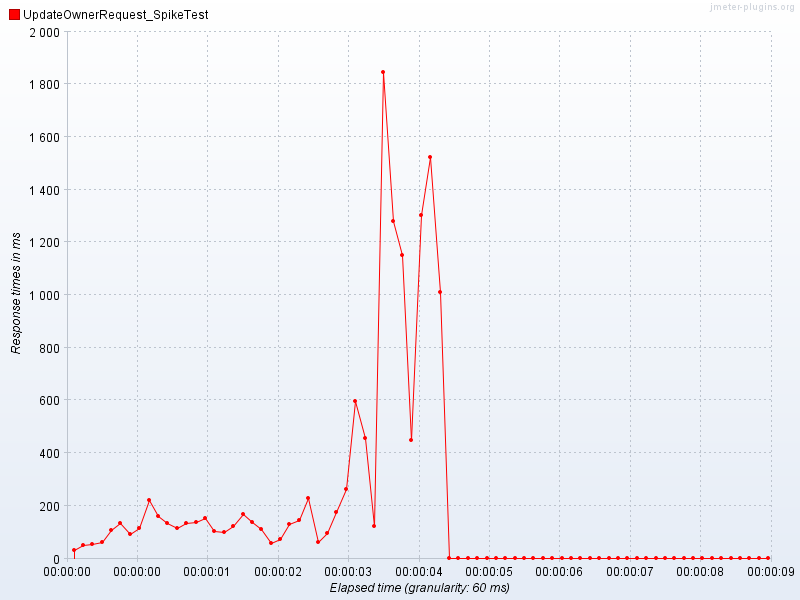

Data behind this chart, as committed beside it:
Elapsed time, UpdateOwnerRequest_SpikeTest
14:50:10.440, 31.48
14:50:10.500, 31.32
14:50:10.560, 49.41
14:50:10.620, 55.61
14:50:10.680, 50.24
14:50:10.740, 63.17
14:50:10.800, 59.25
14:50:10.860, 67.2
14:50:10.920, 68.88
14:50:10.980, 146.4
14:50:11.40, 133.0
14:50:11.100, 133.3
14:50:11.160, 91.88
14:50:11.220, 92.78
14:50:11.280, 91.77
14:50:11.340, 138.5
14:50:11.400, 184.4
14:50:11.460, 256.8
14:50:11.520, 132.5
14:50:11.580, 192.4
14:50:11.640, 140.5
14:50:11.700, 127.7
14:50:11.760, 129.4
14:50:11.820, 104
14:50:11.880, 140.9
14:50:11.940, 127.8
14:50:12.0, 132.7
14:50:12.60, 141.7
14:50:12.120, 150.9
14:50:12.180, 160.3
14:50:12.240, 112.4
14:50:12.300, 96.87
14:50:12.360, 97.82
14:50:12.420, 102.4
14:50:12.480, 90.73
14:50:12.540, 152.9
14:50:12.600, 176.8
14:50:12.660, 160.1
14:50:12.720, 132.4
14:50:12.780, 147.2
14:50:12.840, 173.8
14:50:12.900, 47.14
14:50:12.960, 64.93
14:50:13.20, 55.36
14:50:13.80, 68.8
14:50:13.140, 83.0
14:50:13.200, 141.3
14:50:13.260, 119.1
14:50:13.320, 103.3
14:50:13.380, 186.2
14:50:13.440, 204.8
14:50:13.500, 252
14:50:13.560, 74.18
14:50:13.620, 49.97
14:50:13.680, 90.68
14:50:13.740, 99.08
14:50:13.800, 167.3
14:50:13.860, 184.0
14:50:13.920, 273.3
14:50:13.980, 255.8
... 90 more rows
